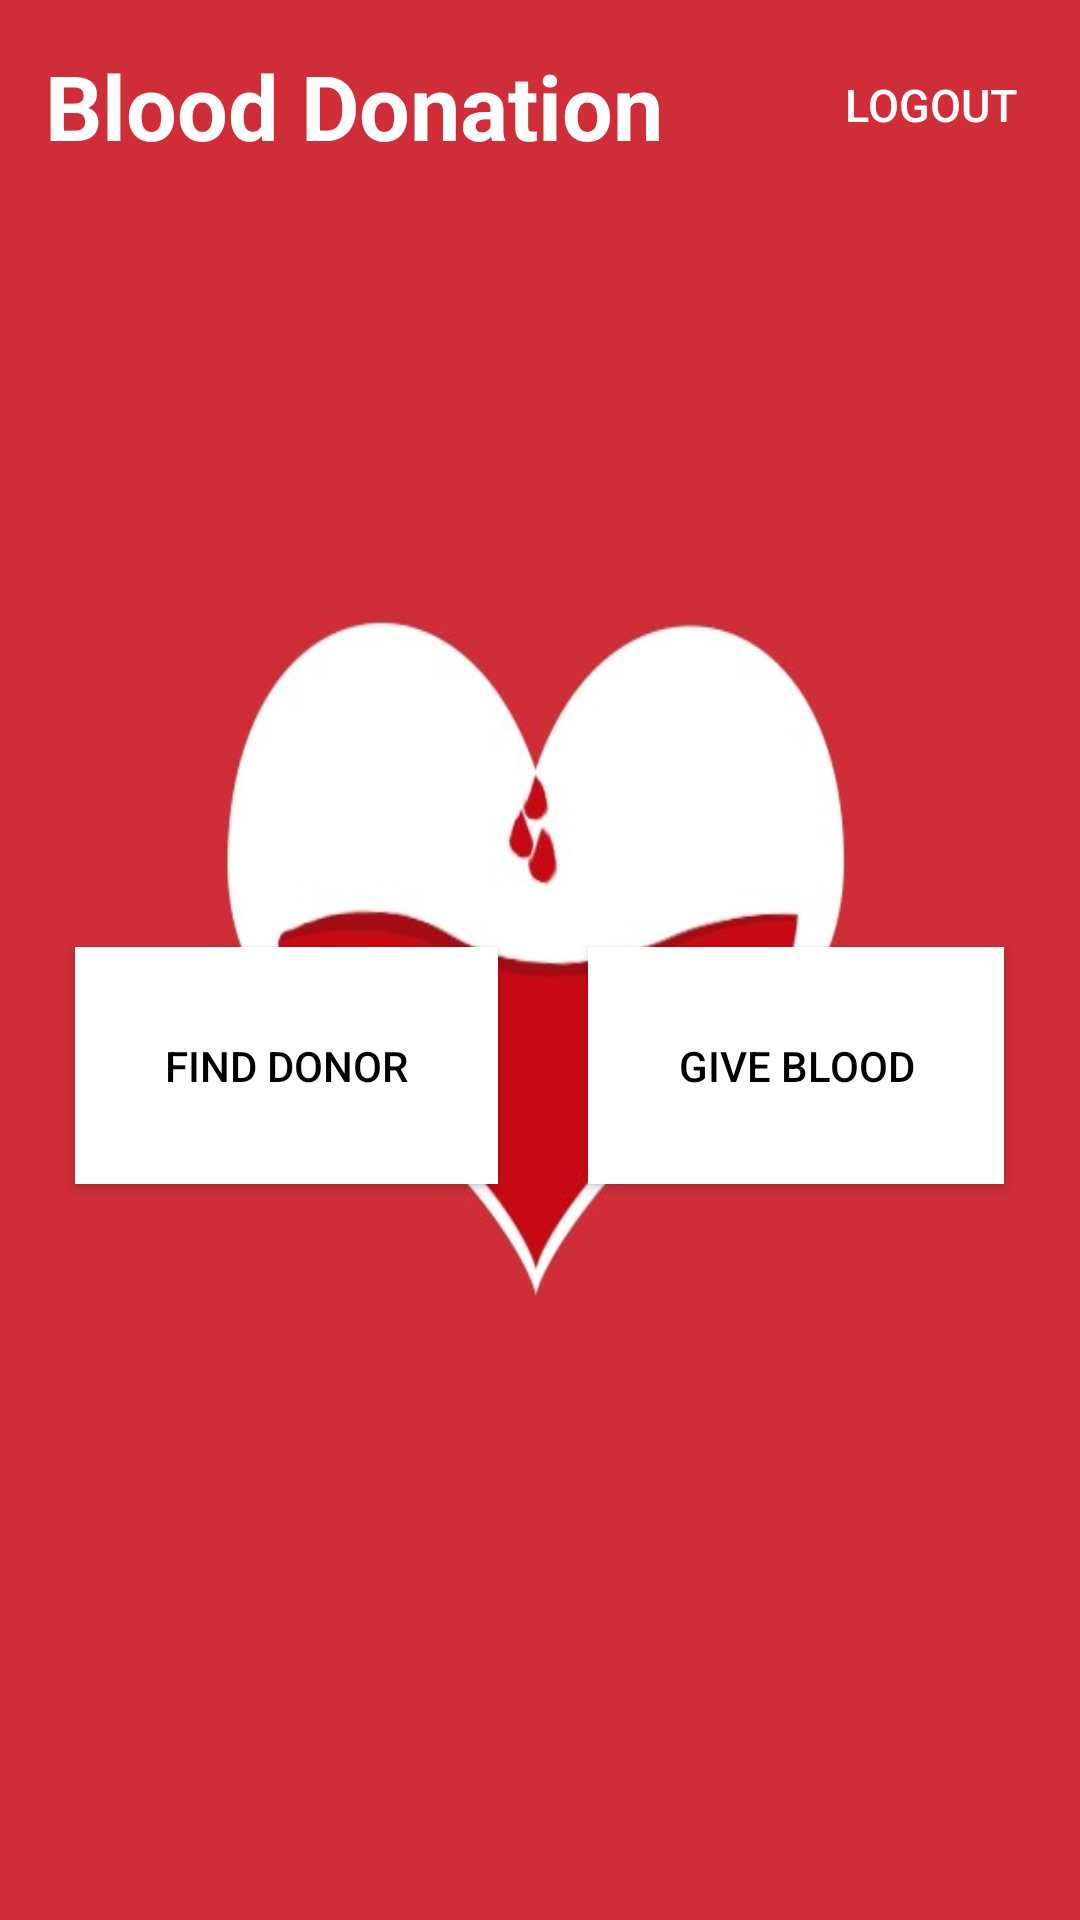

Layout XML and referenced resources for this Android screen:
<!-- AndroidManifest.xml: application theme AppTheme -->
<!-- res/layout/home_screen.xml -->
<?xml version="1.0" encoding="utf-8"?>

<LinearLayout xmlns:android="http://schemas.android.com/apk/res/android"
    android:layout_width="match_parent"
    android:layout_height="match_parent"
    android:orientation="vertical"
    android:background="@drawable/akk">

    <LinearLayout
        android:layout_width="match_parent"
        android:layout_height="wrap_content"
        android:orientation="horizontal"
        android:gravity="center_vertical">

        <TextView
            android:layout_width="0dp"
            android:layout_height="wrap_content"
            android:text="Blood Donation"
            android:textStyle="bold"
            android:textSize="30dp"
            android:textColor="#ffffff"
            android:layout_margin="15dp"
            android:layout_weight="1"
            />

        <Button
            android:layout_width="100dp"
            android:layout_height="50dp"
            android:text="Logout"
            android:textSize="15dp"
            android:textColor="#ffffff"
            android:background="@android:color/transparent"
            android:id="@+id/logout"
            />
    </LinearLayout>

    <LinearLayout
        android:layout_width="match_parent"
        android:layout_height="match_parent"
        android:orientation="horizontal"
        android:layout_gravity="center"
        android:gravity="center">

        <Button
            android:layout_width="wrap_content"
            android:layout_height="wrap_content"
            android:text="Find Donor"
            android:background="#ffffff"
            android:padding="30dp"
            android:layout_gravity="center"
            android:textColor="#000000"
            android:layout_margin="15dp"
            android:id="@+id/find"
            />

        <Button
            android:layout_width="wrap_content"
            android:layout_height="wrap_content"
            android:layout_margin="15dp"
            android:background="#ffffff"
            android:layout_gravity="center"
            android:singleLine="true"
            android:textColor="#000000"
            android:padding="30dp"
            android:text="Give Blood"
            android:id="@+id/give"/>
    </LinearLayout>

</LinearLayout>
<!-- resources referenced by this layout -->
<resources>
  <!-- drawable akk: png bitmap (drawable, 86310 bytes) -->
  <style name="AppTheme" parent="@android:style/Theme.DeviceDefault.NoActionBar">
      </style>
</resources>
